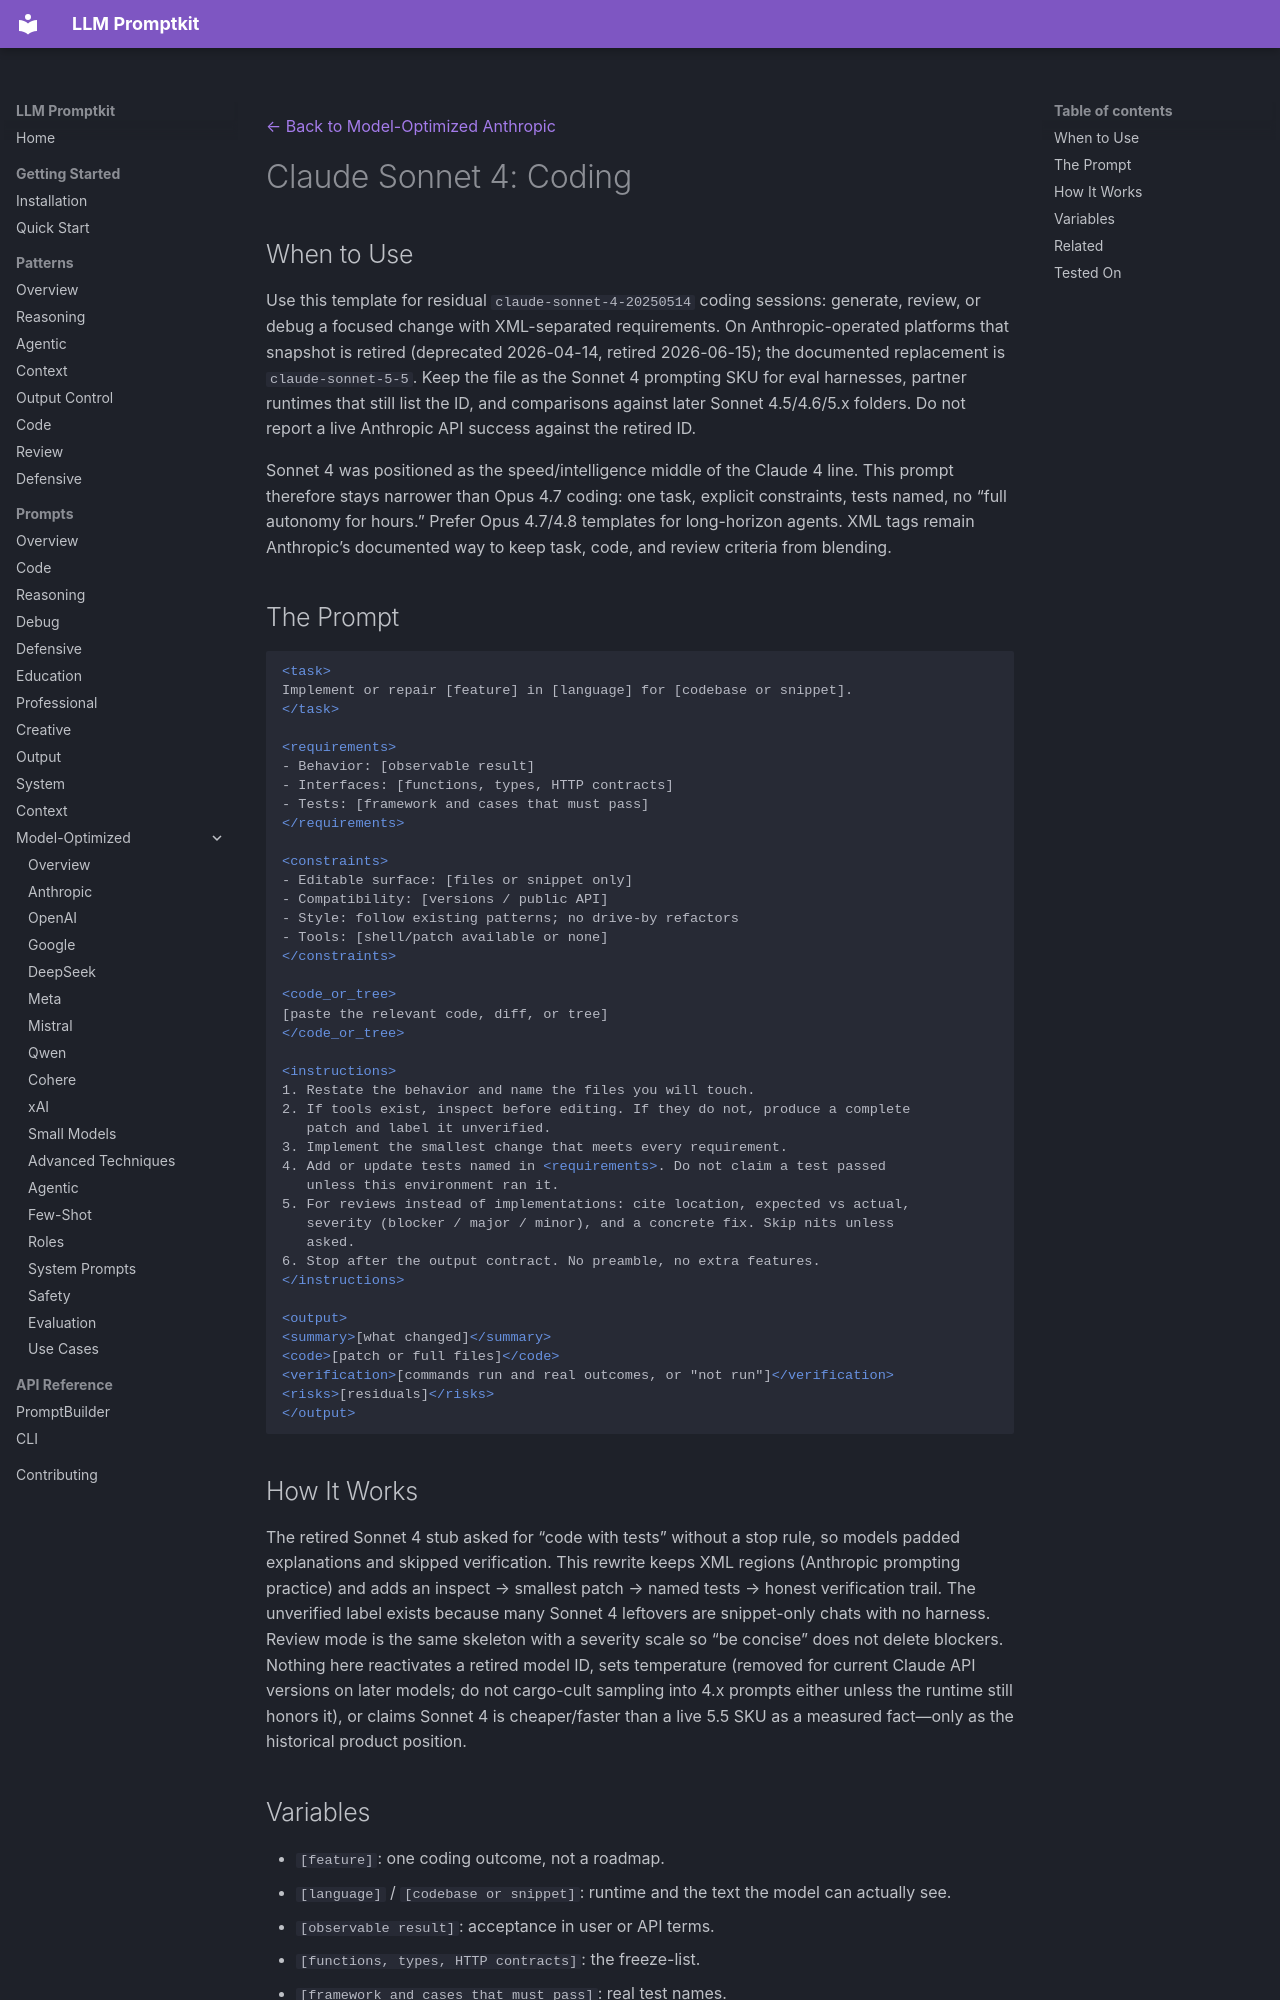

repository: Petsku01/promptkit · page: prompts/model-optimized/anthropic/claude-sonnet-4-coding/index.html · generator: mkdocs

---
category: "model-optimized"
title: "Claude Sonnet 4: Coding"
subcategory: "anthropic"
model: "claude-sonnet-4"
source: "promptkit-authored"
---
[← Back to Model-Optimized Anthropic](../index.md)

# Claude Sonnet 4: Coding

## When to Use

Use this template for residual `claude-sonnet-4-20250514` coding sessions: generate, review, or debug a focused change with XML-separated requirements. On Anthropic-operated platforms that snapshot is retired (deprecated 2026-04-14, retired 2026-06-15); the documented replacement is `claude-sonnet-5-5`. Keep the file as the Sonnet 4 prompting SKU for eval harnesses, partner runtimes that still list the ID, and comparisons against later Sonnet 4.5/4.6/5.x folders. Do not report a live Anthropic API success against the retired ID.

Sonnet 4 was positioned as the speed/intelligence middle of the Claude 4 line. This prompt therefore stays narrower than Opus 4.7 coding: one task, explicit constraints, tests named, no “full autonomy for hours.” Prefer Opus 4.7/4.8 templates for long-horizon agents. XML tags remain Anthropic’s documented way to keep task, code, and review criteria from blending.

## The Prompt

```xml
<task>
Implement or repair [feature] in [language] for [codebase or snippet].
</task>

<requirements>
- Behavior: [observable result]
- Interfaces: [functions, types, HTTP contracts]
- Tests: [framework and cases that must pass]
</requirements>

<constraints>
- Editable surface: [files or snippet only]
- Compatibility: [versions / public API]
- Style: follow existing patterns; no drive-by refactors
- Tools: [shell/patch available or none]
</constraints>

<code_or_tree>
[paste the relevant code, diff, or tree]
</code_or_tree>

<instructions>
1. Restate the behavior and name the files you will touch.
2. If tools exist, inspect before editing. If they do not, produce a complete
   patch and label it unverified.
3. Implement the smallest change that meets every requirement.
4. Add or update tests named in <requirements>. Do not claim a test passed
   unless this environment ran it.
5. For reviews instead of implementations: cite location, expected vs actual,
   severity (blocker / major / minor), and a concrete fix. Skip nits unless
   asked.
6. Stop after the output contract. No preamble, no extra features.
</instructions>

<output>
<summary>[what changed]</summary>
<code>[patch or full files]</code>
<verification>[commands run and real outcomes, or "not run"]</verification>
<risks>[residuals]</risks>
</output>
```

## How It Works

The retired Sonnet 4 stub asked for “code with tests” without a stop rule, so models padded explanations and skipped verification. This rewrite keeps XML regions (Anthropic prompting practice) and adds an inspect → smallest patch → named tests → honest verification trail. The unverified label exists because many Sonnet 4 leftovers are snippet-only chats with no harness. Review mode is the same skeleton with a severity scale so “be concise” does not delete blockers. Nothing here reactivates a retired model ID, sets temperature (removed for current Claude API versions on later models; do not cargo-cult sampling into 4.x prompts either unless the runtime still honors it), or claims Sonnet 4 is cheaper/faster than a live 5.5 SKU as a measured fact—only as the historical product position.
